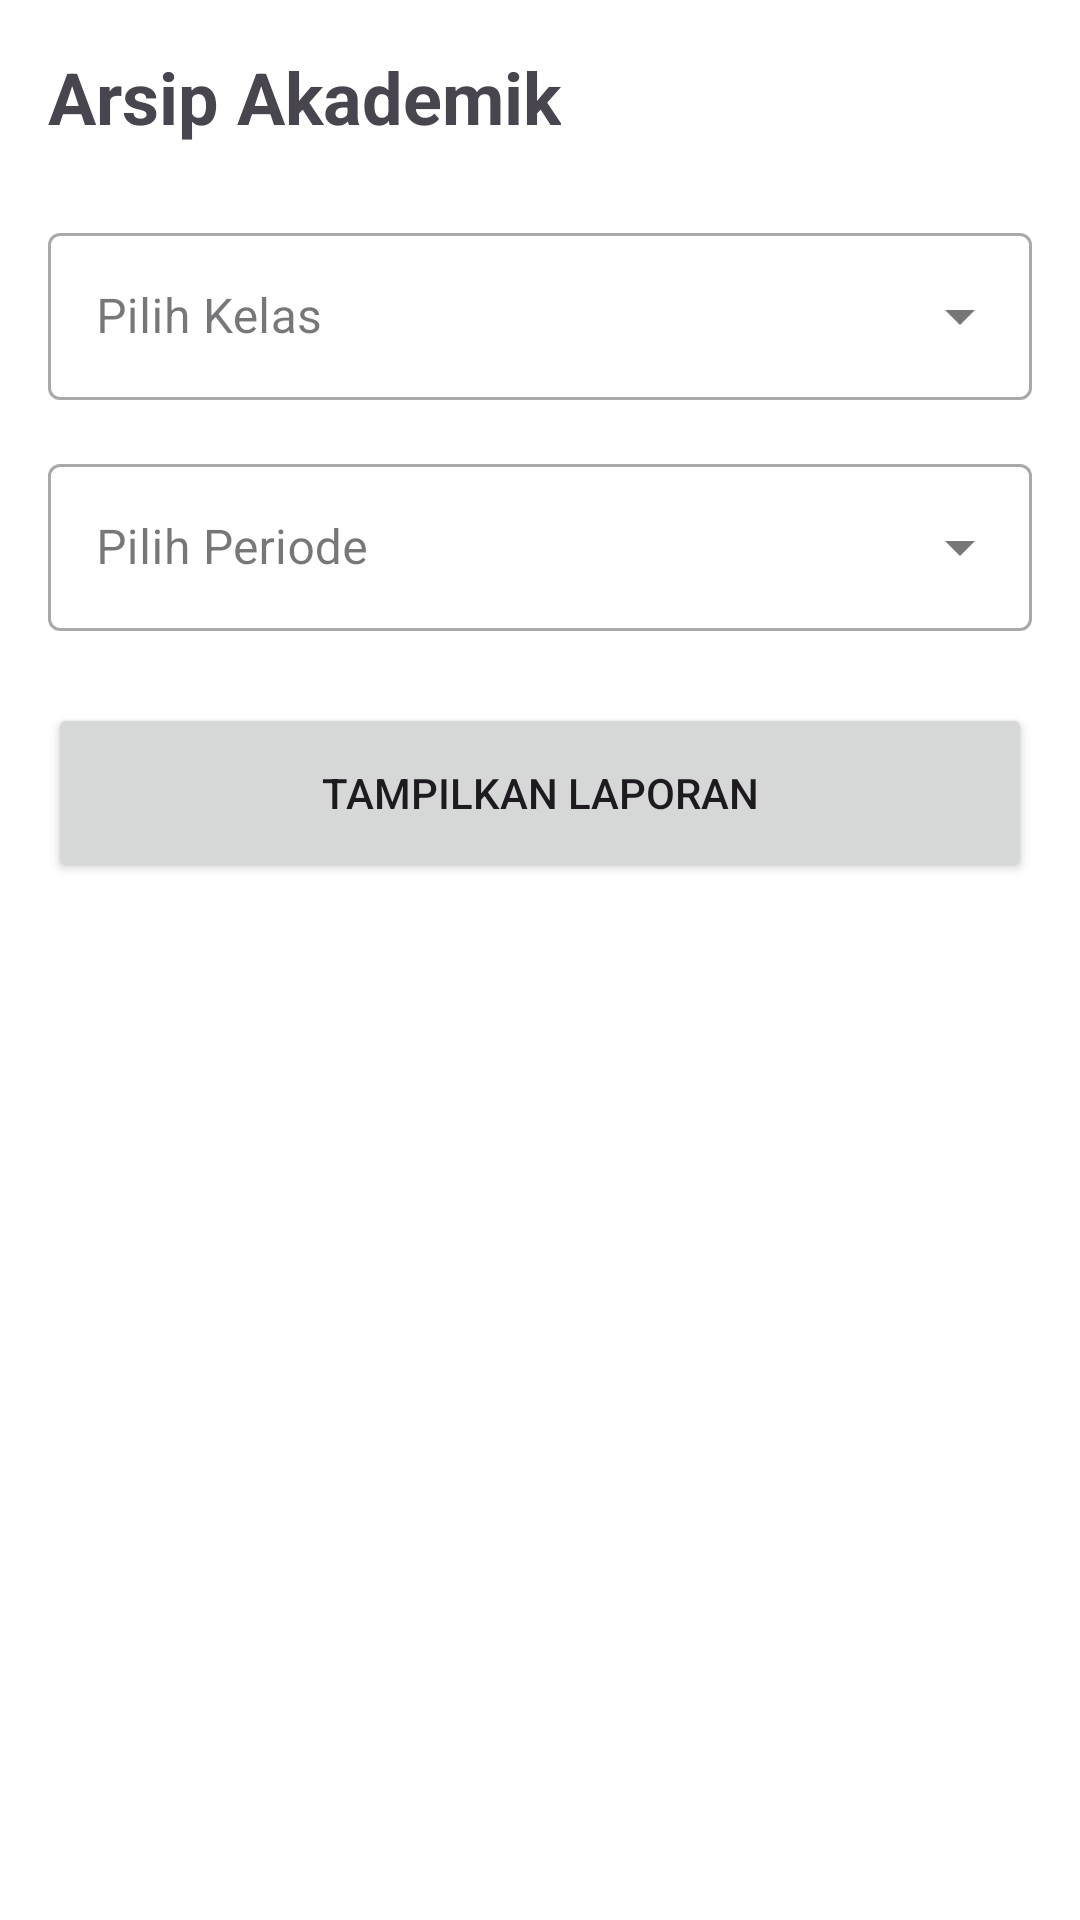

Reconstruct the res/layout file that produces this screen, plus the resources it refers to.
<!-- AndroidManifest.xml: application theme Theme.EduLearn -->
<!-- res/layout/fragment_akademik.xml -->
<?xml version="1.0" encoding="utf-8"?>
<LinearLayout xmlns:android="http://schemas.android.com/apk/res/android"
    android:layout_width="match_parent"
    android:layout_height="match_parent"
    android:orientation="vertical"
    android:padding="16dp">

    
    <TextView
        android:layout_width="wrap_content"
        android:layout_height="wrap_content"
        android:text="Arsip Akademik"
        android:textSize="24sp"
        android:textStyle="bold"
        android:layout_marginBottom="24dp"/>

    
    <com.google.android.material.textfield.TextInputLayout
        style="@style/Widget.MaterialComponents.TextInputLayout.OutlinedBox.ExposedDropdownMenu"
        android:layout_width="match_parent"
        android:layout_height="wrap_content"
        android:hint="Pilih Kelas">

        <AutoCompleteTextView
            android:id="@+id/dropdown_kelas"
            android:layout_width="match_parent"
            android:layout_height="wrap_content"
            android:inputType="none"/>
    </com.google.android.material.textfield.TextInputLayout>

    
    <com.google.android.material.textfield.TextInputLayout
        style="@style/Widget.MaterialComponents.TextInputLayout.OutlinedBox.ExposedDropdownMenu"
        android:layout_width="match_parent"
        android:layout_height="wrap_content"
        android:layout_marginTop="16dp"
        android:hint="Pilih Periode">

        <AutoCompleteTextView
            android:id="@+id/dropdown_periode"
            android:layout_width="match_parent"
            android:layout_height="wrap_content"
            android:inputType="none"/>
    </com.google.android.material.textfield.TextInputLayout>

    
    <Button
        android:id="@+id/btn_tampilkan_laporan"
        android:layout_width="match_parent"
        android:layout_height="60dp"
        android:layout_marginTop="24dp"
        android:text="Tampilkan Laporan"/>

    
    <androidx.recyclerview.widget.RecyclerView
        android:id="@+id/rv_laporan_akademik"
        android:layout_width="match_parent"
        android:layout_height="match_parent"
        android:layout_marginTop="16dp"/>

</LinearLayout>
<!-- resources referenced by this layout -->
<resources>
  <style name="Theme.EduLearn" parent="Base.Theme.EduLearn" />
  <style name="Base.Theme.EduLearn" parent="Theme.Material3.DayNight.NoActionBar">
          
          <item name="colorPrimary">@color/dark_text</item>
          <item name="android:windowBackground">@android:color/white</item>
          <item name="android:statusBarColor">@android:color/white</item>
          <item name="android:windowLightStatusBar">true</item>
      </style>
  <color name="dark_text">#202124</color>
</resources>
